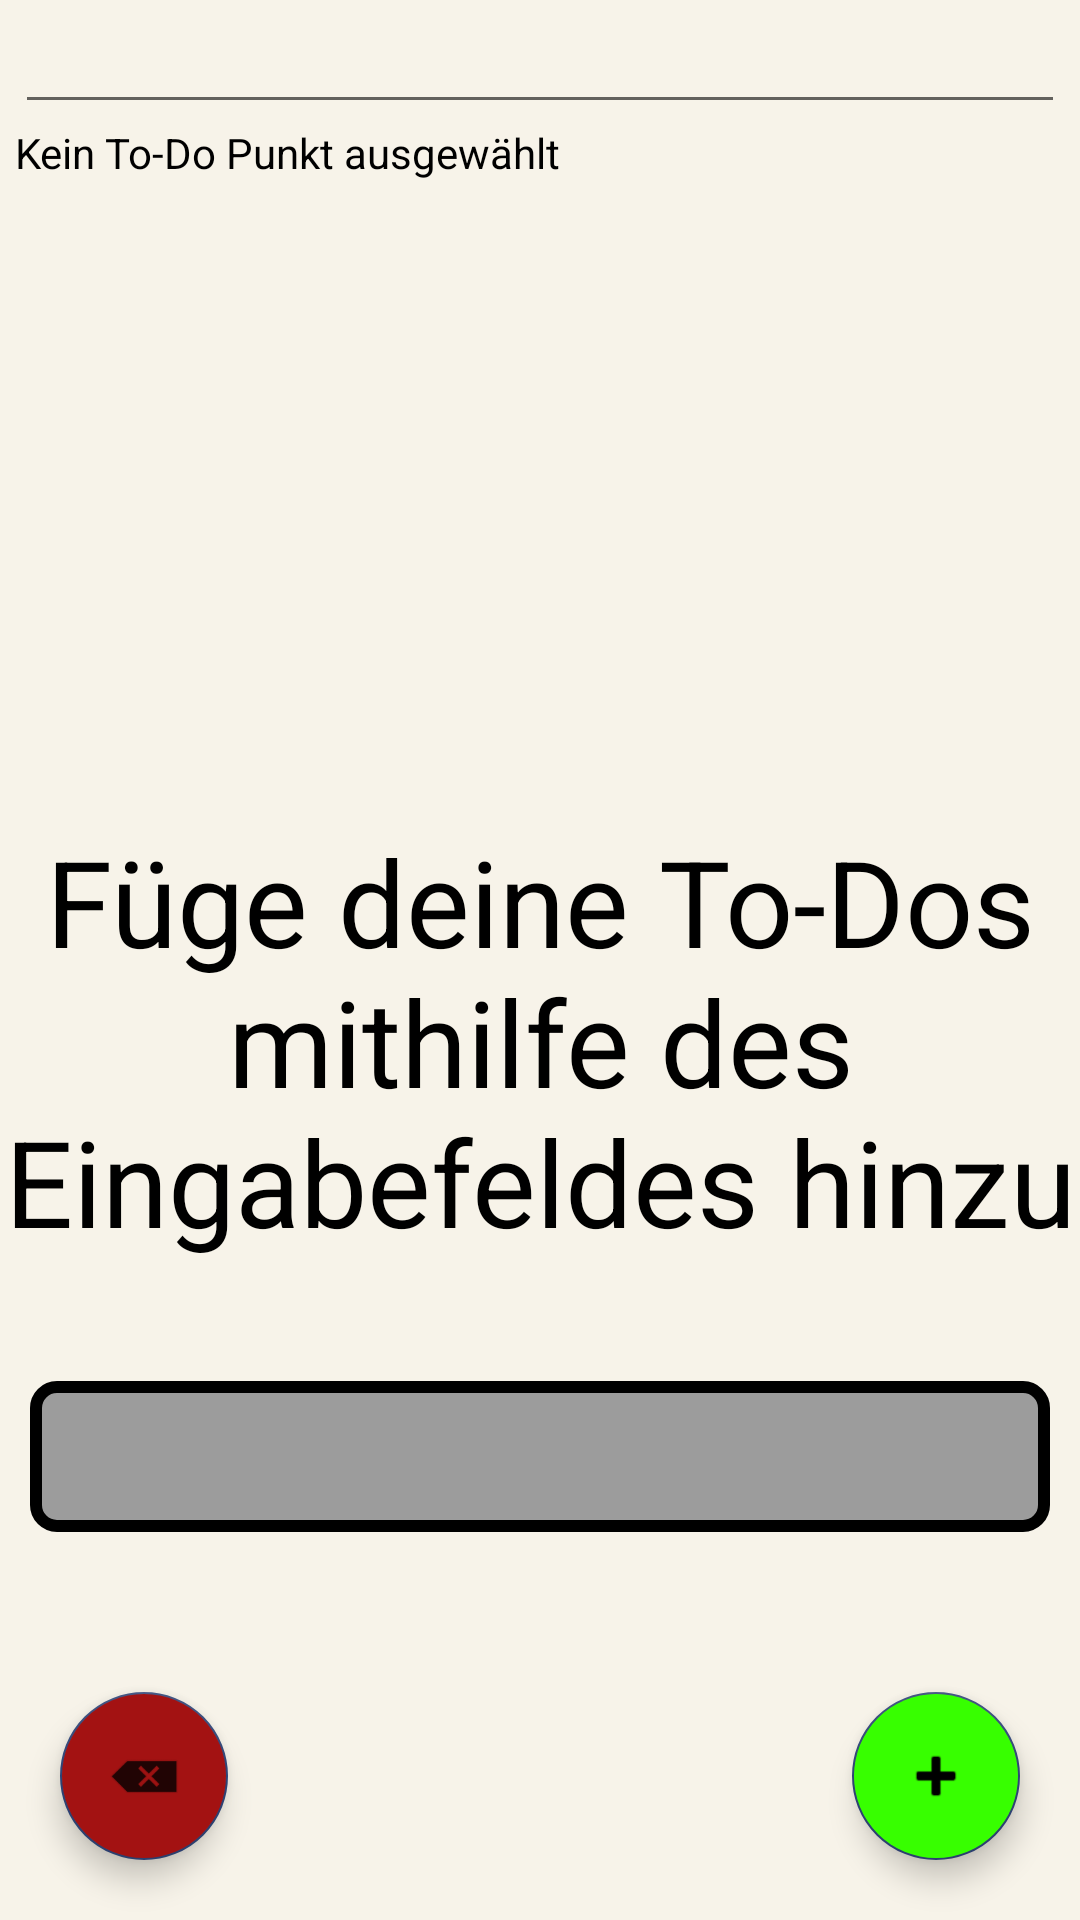

Here is an Android app screen rendered from its layout file. Give the layout XML and the strings, colors and styles it references.
<!-- AndroidManifest.xml: application theme Theme.ToDoApp -->
<!-- res/layout/fragment_shake.xml -->
<?xml version="1.0" encoding="utf-8"?>
<androidx.constraintlayout.widget.ConstraintLayout xmlns:android="http://schemas.android.com/apk/res/android"
    xmlns:app="http://schemas.android.com/apk/res-auto"
    xmlns:tools="http://schemas.android.com/tools"
    android:layout_width="match_parent"
    android:layout_height="match_parent"
    android:background="#f7f3e9"
    tools:context=".MainActivity">


    <EditText
        android:id="@+id/edit_text"
        android:layout_width="match_parent"
        android:layout_height="wrap_content"
        android:layout_marginLeft="5dp"
        android:layout_marginRight="5dp"
        android:foregroundTint="@color/black"
        android:inputType="text"
        android:autofillHints=""
        android:importantForAutofill="no"
        app:layout_constraintStart_toStartOf="parent"
        app:layout_constraintTop_toTopOf="parent"/>

    <TextView
        android:id="@+id/show"
        android:layout_width="match_parent"
        android:layout_height="wrap_content"
        android:text="@string/missingToDo"
        android:layout_marginLeft="5dp"
        android:layout_marginRight="5dp"
        app:layout_constraintStart_toStartOf="parent"
        app:layout_constraintTop_toBottomOf="@id/edit_text"/>

    <androidx.recyclerview.widget.RecyclerView
        android:id="@+id/rec_view_first"
        android:layout_width="match_parent"
        android:layout_height="360dp"
        app:layout_constraintStart_toStartOf="parent"
        app:layout_constraintTop_toBottomOf="@id/show"/>


        <TextView
            android:id="@+id/selected"
            android:layout_width="match_parent"
            android:layout_height="wrap_content"
            android:textSize="30sp"
            android:text=""
            android:gravity="center"
            android:layout_marginTop="40dp"
            android:layout_marginLeft="10dp"
            android:layout_marginRight="10dp"
            android:background="@drawable/text_selected_0"
            app:layout_constraintStart_toStartOf="parent"
            app:layout_constraintTop_toBottomOf="@id/rec_view_first"
            />

    <TextView
        android:id="@+id/text_rv_placeholder"
        android:layout_width="match_parent"
        android:layout_height="wrap_content"
        android:text="@string/placeholder_text"
        android:textAlignment="center"
        android:textSize="40sp"
        app:layout_constraintStart_toStartOf="parent"
        app:layout_constraintBottom_toBottomOf="@id/rec_view_first" />

        <com.google.android.material.floatingactionbutton.FloatingActionButton
        android:id="@+id/fabDelete"
        android:layout_width="wrap_content"
        android:layout_height="wrap_content"
            android:tint="@android:color/black"
        android:backgroundTint="@color/red"
            android:layout_marginBottom="20dp"
            android:layout_marginStart="20dp"
        app:srcCompat="@android:drawable/ic_input_delete"
            app:layout_constraintBottom_toBottomOf="parent"
            app:layout_constraintStart_toStartOf="parent"
        />

        <com.google.android.material.floatingactionbutton.FloatingActionButton
            android:id="@+id/fab"
            android:layout_width="wrap_content"
            android:layout_height="wrap_content"
            android:backgroundTint="@color/green"
            android:tint="@android:color/black"
            android:layout_marginBottom="20dp"
            android:layout_marginEnd="20dp"
            app:srcCompat="@android:drawable/ic_input_add"
            app:layout_constraintBottom_toBottomOf="parent"
            app:layout_constraintEnd_toEndOf="parent"/>




</androidx.constraintlayout.widget.ConstraintLayout>
<!-- resources referenced by this layout -->
<resources>
  <color name="black">#FF000000</color>
  <color name="green">#37ff00</color>
  <color name="red">#a31212</color>
  <!-- drawable text_selected_0 (drawable-v24) -->
  <?xml version="1.0" encoding="utf-8"?>
  <shape xmlns:android="http://schemas.android.com/apk/res/android"
      android:shape="rectangle">
      <solid android:color="#9c9c9c"/>
      <stroke
          android:width="4dp"
          android:color="#000000"/>
      <padding
          android:bottom="5dp"
          android:left="5dp"
          android:right="5dp"
          android:top="5dp"/>
      <corners
          android:bottomLeftRadius="7dp"
          android:bottomRightRadius="7dp"
          android:topLeftRadius="7dp"
          android:topRightRadius="7dp"/>
  </shape>
  <string name="missingToDo">Kein To-Do Punkt ausgewählt</string>
  <string name="placeholder_text">Füge deine To-Dos mithilfe des Eingabefeldes hinzu</string>
  <style name="Theme.ToDoApp" parent="Theme.MaterialComponents.DayNight.DarkActionBar">
          
          <item name="colorPrimary">@color/creme</item>
          <item name="colorPrimaryVariant">@color/sandgelb</item>
          <item name="colorOnPrimary">@color/white</item>
          
          <item name="colorSecondary">@color/blue</item>
          <item name="colorSecondaryVariant">@color/darkblue</item>
          <item name="colorOnSecondary">@color/black</item>
          
          <item name="android:statusBarColor" tools:targetApi="l">?attr/colorPrimaryVariant</item>
          
          <item name="android:textColorTertiary">@color/black</item>
      </style>
  <color name="creme">#d1bc8a</color>
  <color name="sandgelb">#c6a664</color>
  <color name="white">#FFFFFFFF</color>
  <color name="blue">#2e4375</color>
  <color name="darkblue">#25365e</color>
</resources>
